Run: headless pygame with SDL's dummy video driver; simulated clock (each Clock.tick advances the game by its frame time, no real sleeping); random seed 0; keys injected as events and as key.get_pressed() state; no mouse input.
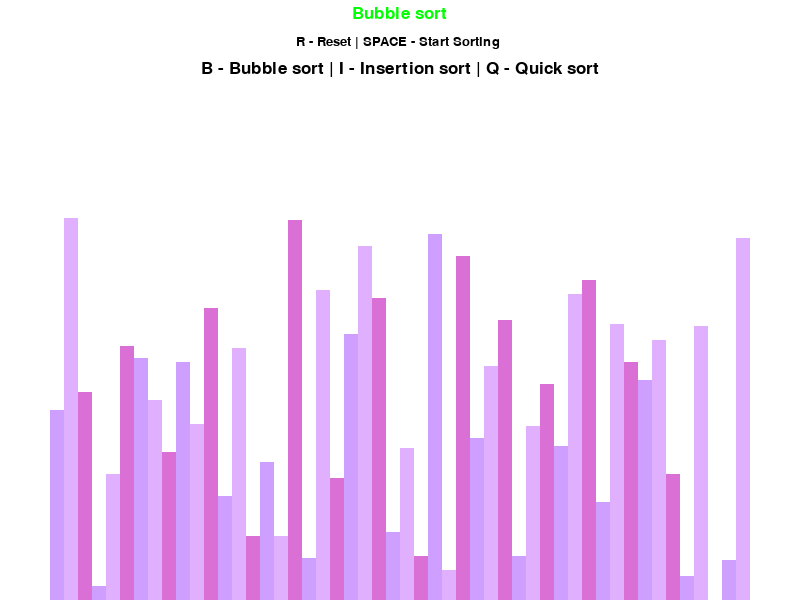
Frame 1 of 4 · flips 1–60 · no input
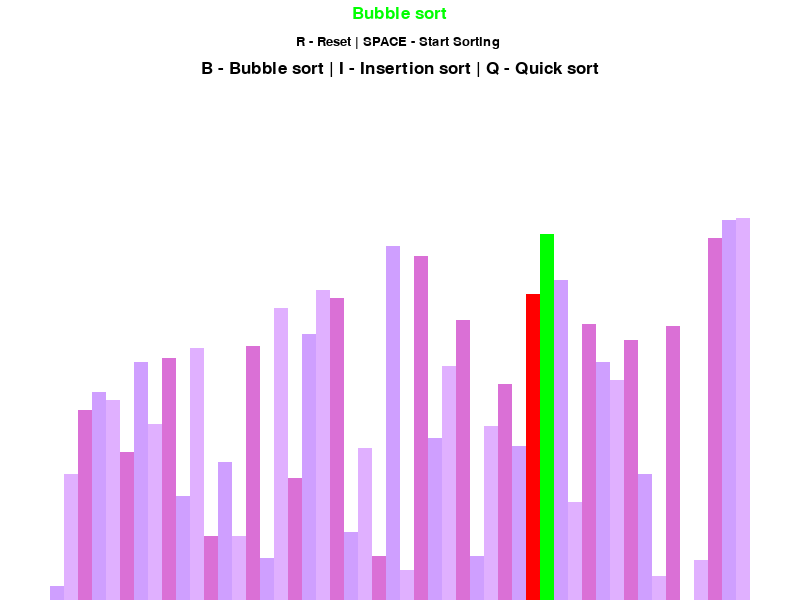
Frame 2 of 4 · flips 61–180 · tapped SPACE, RETURN · held RIGHT (→), D
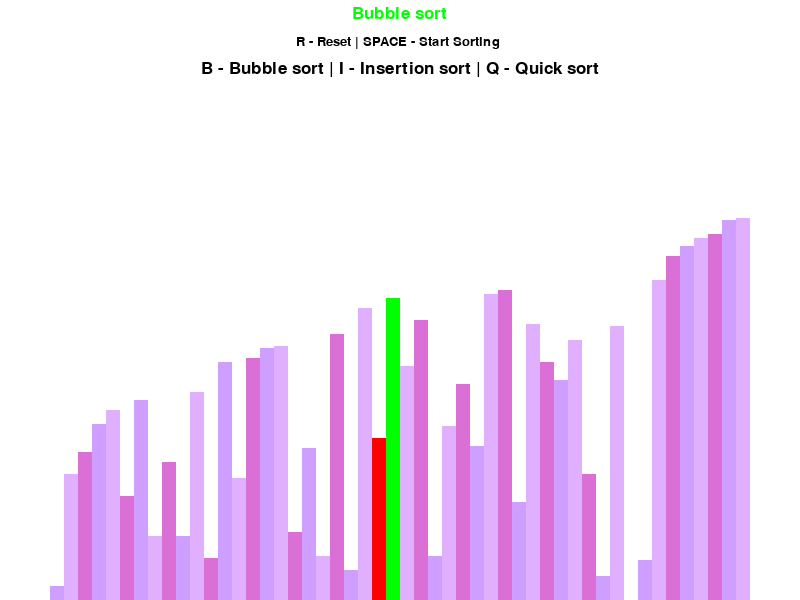
Frame 3 of 4 · flips 181–300 · held DOWN (↓), S
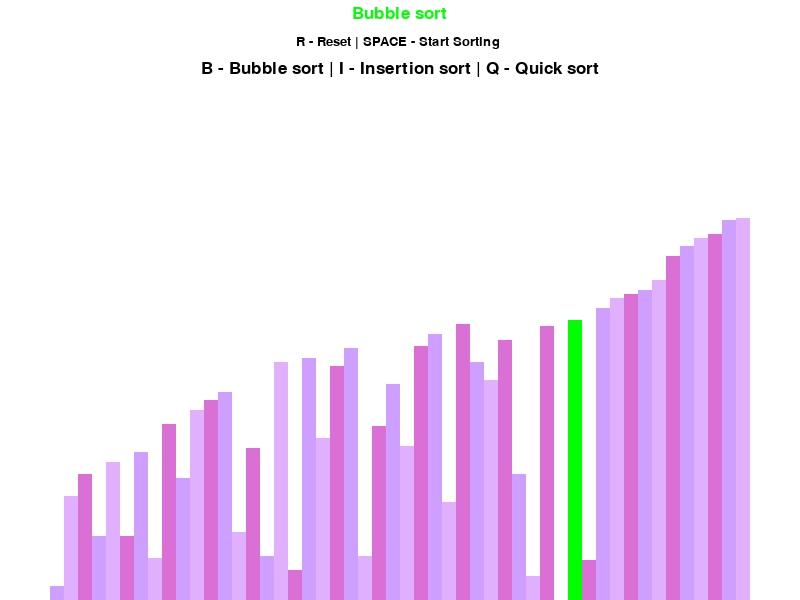
Frame 4 of 4 · flips 301–420 · held LEFT (←), A, UP (↑), W

The pygame program that drew these frames:

import pygame
import random
import math

pygame.init()


class DrawInformation:
    BLACK = 0, 0, 0
    WHITE = 255, 255, 255
    GREEN = 0, 255, 0
    RED = 255, 0, 0
    GREY = 128, 128, 128
    BACKGROUND_COLOR = WHITE
    SIDE_PAD = 100
    TOP_PAD = 150
    GRADIENT = [
        (207, 159, 255),
        (224, 176, 255),
        (218, 112, 214)
    ]

    FONT = pygame.font.SysFont('comicsans', 20)
    LARGE_FONT = pygame.font.SysFont("comicsans", 25)

    def __init__(self, width, height, lst):
        self.width = width
        self.height = height
        self.window = pygame.display.set_mode((width, height))
        pygame.display.set_caption("Sorting Algorithm Visualization")
        self.set_lst(lst)

    def set_lst(self, lst):
        self.lst = lst
        self.max_val = max(lst)
        self.min_val = min(lst)
        self.block_width = round((self.width - self.SIDE_PAD) / len(lst))
        self.block_height = math.floor((self.height - self.TOP_PAD) / (self.max_val - self.min_val))
        self.start_x = self.SIDE_PAD // 2


def generate_lst(n, min_val, max_val):
    lst = []
    for _ in range(n):
        val = random.randint(min_val, max_val)
        lst.append(val)
    return lst


def draw(draw_info, sorting_algorithm_name):
    draw_info.window.fill(draw_info.BACKGROUND_COLOR)
    # if ascending == True:
    #     order = "Ascending"
    # else:
    #     order = "Descending"
    title = draw_info.LARGE_FONT.render(f"{sorting_algorithm_name}", 1, draw_info.GREEN)
    draw_info.window.blit(title, (draw_info.width / 2 - title.get_width() / 2, 5))

    controls = draw_info.FONT.render("R - Reset | SPACE - Start Sorting ", 1,
                                     draw_info.BLACK)
    draw_info.window.blit(controls, (draw_info.width / 2 - controls.get_width() / 2, 35))

    sorting = draw_info.LARGE_FONT.render("B - Bubble sort | I - Insertion sort | Q - Quick sort", 1, draw_info.BLACK)
    draw_info.window.blit(sorting, ((draw_info.width / 2 - sorting.get_width() / 2), 60))

    draw_lst(draw_info)
    pygame.display.update()


def draw_lst(draw_info, color_positions={}, clear_bg=False):
    lst = draw_info.lst

    if clear_bg:
        clear_rect = (draw_info.SIDE_PAD // 2, draw_info.TOP_PAD, draw_info.width - draw_info.SIDE_PAD,
                      draw_info.height - draw_info.TOP_PAD)
        pygame.draw.rect(draw_info.window, draw_info.BACKGROUND_COLOR, clear_rect)

    for i, val in enumerate(lst):
        x = draw_info.start_x + i * draw_info.block_width
        y = draw_info.height - (val - draw_info.min_val) * draw_info.block_height
        color = draw_info.GRADIENT[i % 3]
        if i in color_positions:
            color = color_positions[i]
        pygame.draw.rect(draw_info.window, color, (x, y, draw_info.block_width, draw_info.height))
    if clear_bg == True:
        pygame.display.update()


def bubble_sort(draw_info):
    lst = draw_info.lst
    for i in range(len(lst) - 1):
        for j in range(len(lst) - i - 1):
            num1 = lst[j]
            num2 = lst[j + 1]
            if num1 > num2:  ###)and #ascending) or (num1 < num2 and ascending == False):
                lst[j], lst[j + 1] = lst[j + 1], lst[j]
                draw_lst(draw_info, {j: draw_info.RED, j + 1: draw_info.GREEN}, True)
                yield True
    return lst


def insertion_sort(draw_info):
    lst = draw_info.lst
    for i in range(1, len(lst)):
        key = lst[i]
        draw_lst(draw_info, {i: draw_info.RED}, True)
        yield True
        j = i - 1
        while j >= 0 and key < lst[j]:
            lst[j + 1] = lst[j]
            j -= 1

        lst[j + 1] = key
        draw_lst(draw_info, {j + 1: draw_info.GREEN}, True)
        yield True
    return lst


# This function is same in both iterative and recursive
def partition(lst, l, h):
    i = (l - 1)
    x = lst[h]

    for j in range(l, h):
        if lst[j] <= x:
            # increment index of smaller element
            i = i + 1
            lst[i], lst[j] = lst[j], lst[i]

    lst[i + 1], lst[h] = lst[h], lst[i + 1]
    return (i + 1)


# Function to do Quick sort
# lst[] --> lstay to be sorted,
# l  --> Starting index,
# h  --> Ending index
def quick_sort(draw_info, l=0, h=49):
    # Create an auxiliary stack
    lst = draw_info.lst
    size = h - l + 1
    stack = [0] * (size)

    # initialize top of stack
    top = -1

    # push initial values of l and h to stack
    top = top + 1
    stack[top] = l
    top = top + 1
    stack[top] = h

    # Keep popping from stack while is not empty
    while top >= 0:

        # Pop h and l
        h = stack[top]
        top = top - 1
        l = stack[top]
        top = top - 1

        # Set pivot element at its correct position in
        # sorted lst
        p = partition(lst, l, h)
        draw_lst(draw_info, {h: draw_info.RED, p: draw_info.GREEN}, True)
        yield True

        # If there are elements on left side of pivot,
        # then push left side to stack
        if p - 1 > l:
            top = top + 1
            stack[top] = l
            top = top + 1
            stack[top] = p - 1

        # If there are elements on right side of pivot,
        # then push right side to stack
        if p + 1 < h:
            top = top + 1
            stack[top] = p + 1
            top = top + 1
            stack[top] = h


def main():
    running = True
    clock = pygame.time.Clock()
    n = 50
    min_val = 2
    max_val = 200
    lst = generate_lst(n, min_val, max_val)
    draw_info = DrawInformation(800, 600, lst)
    sorting = False
    # ascending = True
    # descending = False
    speed = 10
    sorting_algorithm = bubble_sort
    sorting_algorithm_name = "Bubble sort"
    sorting_algorithm_generator = None
    while running:
        clock.tick(speed)

        if sorting:
            try:
                next(sorting_algorithm_generator)
            except StopIteration:
                sorting = False
        else:
            draw(draw_info, sorting_algorithm_name)

        for event in pygame.event.get():
            if event.type == pygame.QUIT:
                running = False
            if event.type != pygame.KEYDOWN:
                continue
            if event.key == pygame.K_r:
                lst = generate_lst(n, min_val, max_val)
                draw_info.set_lst(lst)
                sorting = False
            elif event.key == pygame.K_SPACE and not sorting:
                sorting = True
                sorting_algorithm_generator = sorting_algorithm(draw_info)
            elif event.key == pygame.K_b and not sorting:
                sorting_algorithm = bubble_sort
                sorting_algorithm_name = "Bubble Sort"
            elif event.key == pygame.K_i and not sorting:
                sorting_algorithm = insertion_sort
                sorting_algorithm_name = "Insertion Sort"
            elif event.key == pygame.K_q and not sorting:
                sorting_algorithm = quick_sort
                sorting_algorithm_name = "Quick sort"
            elif event.key == pygame.K_UP:
                speed += 2
            elif event.key == pygame.K_DOWN and speed > 2:
                speed -= 2

            # elif event.key == pygame.K_a and not sorting:
            #     ascending = True
            # elif event.key == pygame.K_d and sorting == False:
            #     ascending = False

    pygame.quit()


if __name__ == "__main__":
    main()
